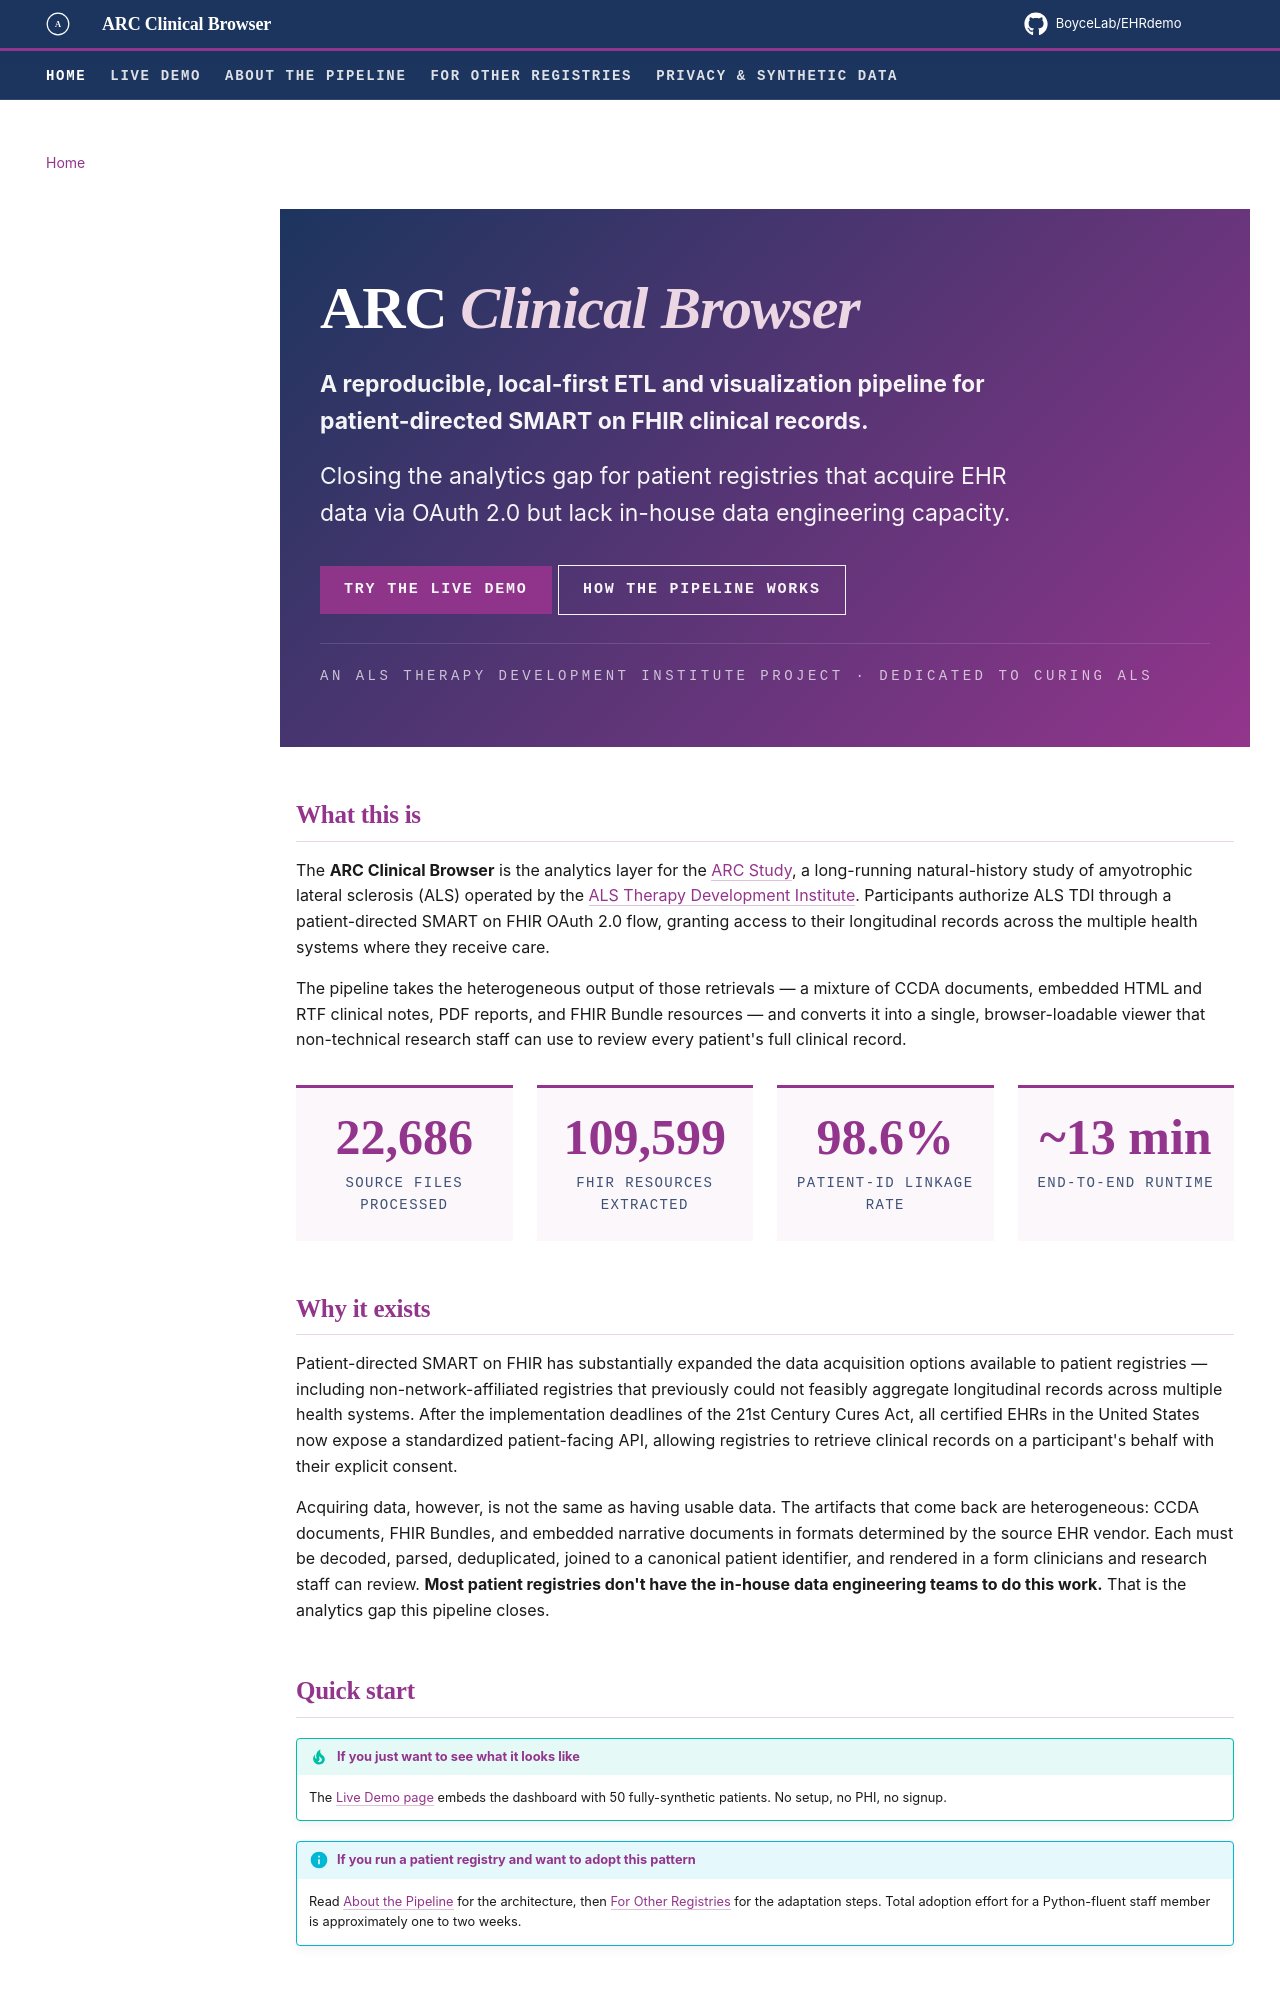

repository: BoyceLab/EHRdemo · page: index.html · generator: mkdocs

# 

<div class="als-hero" markdown>

# ARC <em>Clinical Browser</em>

**A reproducible, local-first ETL and visualization pipeline for patient-directed SMART on FHIR clinical records.**

Closing the analytics gap for patient registries that acquire EHR data via OAuth 2.0 but lack in-house data engineering capacity.

[Try the live demo](demo.md){ .als-button }
[How the pipeline works](pipeline.md){ .als-button .secondary }

<div class="tagline">An ALS Therapy Development Institute project · Dedicated to curing ALS</div>

</div>

## What this is

The **ARC Clinical Browser** is the analytics layer for the [ARC Study](https://www.als.net/arc/), a long-running natural-history study of amyotrophic lateral sclerosis (ALS) operated by the [ALS Therapy Development Institute](https://www.als.net/). Participants authorize ALS TDI through a patient-directed SMART on FHIR OAuth 2.0 flow, granting access to their longitudinal records across the multiple health systems where they receive care.

The pipeline takes the heterogeneous output of those retrievals — a mixture of CCDA documents, embedded HTML and RTF clinical notes, PDF reports, and FHIR Bundle resources — and converts it into a single, browser-loadable viewer that non-technical research staff can use to review every patient's full clinical record.

<div class="als-stats" markdown>

<div class="als-stat" markdown>
<div class="als-stat-num">22,686</div>
<div class="als-stat-label">Source Files Processed</div>
</div>

<div class="als-stat" markdown>
<div class="als-stat-num">109,599</div>
<div class="als-stat-label">FHIR Resources Extracted</div>
</div>

<div class="als-stat" markdown>
<div class="als-stat-num">98.6%</div>
<div class="als-stat-label">Patient-ID Linkage Rate</div>
</div>

<div class="als-stat" markdown>
<div class="als-stat-num">~13 min</div>
<div class="als-stat-label">End-to-End Runtime</div>
</div>

</div>

## Why it exists

Patient-directed SMART on FHIR has substantially expanded the data acquisition options available to patient registries — including non-network-affiliated registries that previously could not feasibly aggregate longitudinal records across multiple health systems. After the implementation deadlines of the 21st Century Cures Act, all certified EHRs in the United States now expose a standardized patient-facing API, allowing registries to retrieve clinical records on a participant's behalf with their explicit consent.

Acquiring data, however, is not the same as having usable data. The artifacts that come back are heterogeneous: CCDA documents, FHIR Bundles, and embedded narrative documents in formats determined by the source EHR vendor. Each must be decoded, parsed, deduplicated, joined to a canonical patient identifier, and rendered in a form clinicians and research staff can review. **Most patient registries don't have the in-house data engineering teams to do this work.** That is the analytics gap this pipeline closes.
